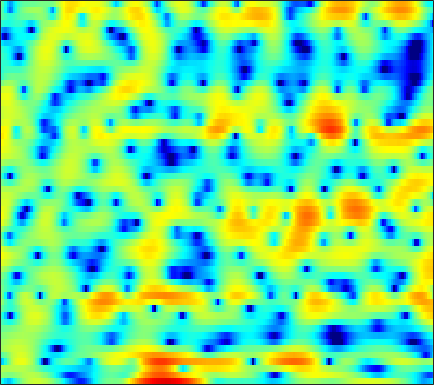

Source data for this figure (header and first rows):
-3.7077, -4.9352, -6.5369, -7.5975, -7.5626, -6.3804, -4.6591, -3.3663, -1.8224, -0.54724, 0.49528, 1.1406, 1.833, 2.3521, 2.6441, 2.9183, 3.043, 3.052, 2.9371, 2.6888, 2.3119, 1.9615, 1.3963, 0.71404
0.9416, 0.5683, 0.1621, -0.08326, -0.1419, -0.04197, 0.2246, 0.4943, 0.891, 1.287, 1.644, 1.863, 2.074, 2.18, 2.191, 2.112, 1.916, 1.693, 1.298, 0.7832, 0.1401, -0.4268, -1.306, -2.335
1.868, 1.792, 1.762, 1.802, 1.864, 1.978, 2.094, 2.169, 2.228, 2.219, 2.127, 1.993, 1.711, 1.309, 0.9331, 0.342, -0.3418, -0.898, -1.662, -2.403, -3.067, -3.498, -3.956, -4.295
-7.99, -6.678, -3.763, -1.214, 0.2846, 1.838, 2.957, 3.562, 4.087, 4.318, 4.278, 4.065, 3.536, 2.704, 1.86, 0.4049, -1.535, -3.426, -6.818, -12.13, -22.42, -18.54, -11.32, -7.698
-1.656, -1.318, -0.5575, 0.387, 1.1, 1.966, 2.666, 3.064, 3.413, 3.552, 3.481, 3.292, 2.86, 2.232, 1.64, 0.709, -0.3673, -1.232, -2.401, -3.513, -4.498, -5.119, -5.796, -6.299
1.134, 1.413, 1.78, 2.131, 2.374, 2.661, 2.88, 2.993, 3.058, 3.017, 2.864, 2.669, 2.3, 1.805, 1.352, 0.6385, -0.2033, -0.9158, -1.987, -3.225, -4.667, -5.923, -7.971, -10.65
0.8656, 1.121, 1.429, 1.698, 1.87, 2.062, 2.205, 2.274, 2.309, 2.278, 2.173, 2.043, 1.798, 1.471, 1.171, 0.6962, 0.1383, -0.3316, -1.03, -1.796, -2.611, -3.241, -4.089, -4.875
-0.007425, 0.2059, 0.4671, 0.7051, 0.8688, 1.07, 1.248, 1.365, 1.494, 1.581, 1.62, 1.613, 1.549, 1.421, 1.279, 1.027, 0.7104, 0.4318, 0.009547, -0.4575, -0.9566, -1.339, -1.843, -2.32
-0.8999, -0.8383, -0.758, -0.6426, -0.5143, -0.2743, 0.03487, 0.3029, 0.6817, 1.052, 1.383, 1.59, 1.797, 1.913, 1.937, 1.883, 1.729, 1.548, 1.226, 0.8163, 0.3184, -0.1019, -0.7151, -1.38
-2.034, -2.641, -3.515, -4.212, -4.405, -4.025, -3.037, -2.103, -0.8323, 0.3152, 1.282, 1.877, 2.498, 2.931, 3.138, 3.268, 3.233, 3.104, 2.803, 2.349, 1.735, 1.171, 0.269, -0.8197
-2.613, -4.23, -7.339, -12.64, -19.73, -14.74, -8.132, -5.145, -2.358, -0.3634, 1.105, 1.952, 2.801, 3.38, 3.666, 3.863, 3.867, 3.751, 3.441, 2.964, 2.314, 1.704, 0.7081, -0.5194
-0.4049, -1.313, -2.471, -3.348, -3.665, -3.485, -2.735, -1.925, -0.7528, 0.3673, 1.335, 1.915, 2.494, 2.854, 2.988, 3.003, 2.871, 2.7, 2.377, 1.967, 1.468, 0.9892, 0.1908, -0.8167
1.225, -0.09646, -1.884, -3.251, -3.631, -3.107, -1.847, -0.776, 0.5679, 1.669, 2.47, 2.858, 3.075, 2.939, 2.613, 1.899, 1.022, 0.397, -0.1386, -0.1838, 0.124, 0.3807, 0.5637, 0.3803
0.9797, -1.133, -4.948, -10.58, -12.8, -7.814, -3.78, -1.71, 0.2142, 1.526, 2.324, 2.621, 2.614, 2.085, 1.265, -0.546, -3.725, -7.868, -22.94, -9.913, -3.759, -1.237, 0.8244, 1.952
-0.1091, -0.9429, -2.053, -2.959, -3.41, -3.593, -3.381, -3.017, -2.41, -1.746, -1.134, -0.7468, -0.4167, -0.3271, -0.4239, -0.7631, -1.266, -1.576, -1.647, -1.22, -0.4017, 0.3155, 1.206, 1.882
-0.675, -1.261, -2.269, -3.486, -4.533, -6.033, -7.376, -7.962, -7.712, -6.485, -4.917, -3.799, -2.534, -1.549, -0.9662, -0.3637, 0.1236, 0.4258, 0.8174, 1.217, 1.626, 1.923, 2.267, 2.546
0.1819, -0.434, -1.609, -3.257, -4.889, -7.856, -12.34, -16.84, -15.6, -10.22, -6.746, -4.913, -3.109, -1.784, -1.022, -0.1982, 0.475, 0.8994, 1.373, 1.782, 2.13, 2.344, 2.565, 2.718
2.138, 1.677, 0.9003, -0.04945, -0.8292, -1.896, -2.813, -3.286, -3.499, -3.279, -2.793, -2.384, -1.865, -1.414, -1.116, -0.7693, -0.4518, -0.1873, 0.1941, 0.5887, 0.9793, 1.24, 1.539, 1.704
4.006, 3.666, 3.143, 2.565, 2.112, 1.52, 0.9676, 0.5879, 0.1367, -0.2796, -0.6945, -1.036, -1.563, -2.195, -2.718, -3.391, -3.858, -3.913, -3.494, -2.668, -1.714, -1.047, -0.3373, 0.1025
4.932, 4.546, 4.016, 3.485, 3.1, 2.616, 2.156, 1.815, 1.334, 0.7726, 0.06916, -0.6021, -1.769, -3.425, -5.164, -8.571, -14.56, -20.68, -12.85, -7.464, -4.361, -2.806, -1.43, -0.6131
4.035, 3.35, 2.476, 1.752, 1.362, 1.054, 0.9281, 0.9027, 0.8602, 0.7424, 0.4704, 0.1292, -0.5453, -1.479, -2.346, -3.599, -4.661, -4.962, -4.376, -3.085, -1.728, -0.8579, -0.004496, 0.5014
0.9581, -0.7103, -3.269, -5.579, -6.289, -5.406, -3.755, -2.62, -1.434, -0.5978, -0.06298, 0.1891, 0.3647, 0.4174, 0.3975, 0.3527, 0.3943, 0.4941, 0.7278, 1.038, 1.378, 1.605, 1.831, 1.909
-0.5651, -2.687, -6.37, -10.74, -12.02, -9.31, -6.389, -4.807, -3.266, -2.176, -1.345, -0.8254, -0.2193, 0.2948, 0.6512, 1.063, 1.444, 1.71, 2.006, 2.234, 2.379, 2.415, 2.373, 2.197
1.831, 0.7705, -0.6487, -1.921, -2.672, -3.315, -3.639, -3.752, -3.757, -3.571, -3.136, -2.672, -1.897, -1.029, -0.3622, 0.505, 1.245, 1.702, 2.196, 2.536, 2.684, 2.665, 2.432, 1.994
4.345, 3.602, 2.489, 1.182, 0.09208, -1.536, -3.428, -5.007, -7.231, -8.917, -8.944, -7.821, -5.791, -3.714, -2.329, -0.7095, 0.6701, 1.495, 2.374, 2.946, 3.208, 3.199, 2.868, 2.187
4.995, 4.496, 3.542, 2.264, 1.04, -1.073, -3.785, -6.401, -11.01, -16.91, -17.5, -14.3, -10.72, -7.699, -5.619, -3.11, -1.071, 0.2527, 1.585, 2.495, 2.991, 3.117, 2.983, 2.405
4.13, 4.046, 3.572, 2.711, 1.804, 0.2358, -1.753, -3.506, -6.15, -9.148, -12.92, -17.02, -22.22, -14.04, -9.629, -5.619, -2.795, -1.25, 0.2418, 1.283, 1.94, 2.207, 2.301, 2.123
3.288, 3.503, 3.475, 3.092, 2.609, 1.741, 0.5984, -0.4213, -1.969, -3.704, -5.445, -6.529, -7.111, -6.299, -5.129, -3.521, -2.114, -1.326, -0.5612, -0.09736, 0.2015, 0.3437, 0.4514, 0.5788
2.71, 2.909, 2.995, 2.898, 2.72, 2.365, 1.909, 1.512, 0.9349, 0.3557, -0.1532, -0.4564, -0.7224, -0.8319, -0.8621, -0.8886, -1.092, -1.399, -2.002, -2.893, -3.903, -4.413, -4.421, -3.603
1.797, 1.804, 1.725, 1.618, 1.563, 1.527, 1.564, 1.622, 1.712, 1.776, 1.779, 1.738, 1.625, 1.401, 1.126, 0.5926, -0.2606, -1.149, -2.873, -5.526, -10.1, -17.17, -19.47, -9.343
-0.4405, -1.012, -1.949, -2.792, -3.075, -2.72, -1.761, -0.9083, 0.1543, 1.005, 1.609, 1.904, 2.093, 2.065, 1.911, 1.498, 0.8997, 0.2925, -0.7214, -1.872, -2.974, -3.525, -3.515, -2.74
-2.559, -4.05, -7.232, -13.37, -27.09, -13.74, -7.19, -4.461, -2.067, -0.5058, 0.5255, 1.032, 1.424, 1.562, 1.534, 1.352, 1.057, 0.7747, 0.401, 0.06737, -0.151, -0.1955, -0.05228, 0.2651
-1.014, -1.813, -3.05, -4.192, -4.609, -4.267, -3.193, -2.245, -1.117, -0.2471, 0.3423, 0.606, 0.7529, 0.7043, 0.5476, 0.2501, -0.1185, -0.392, -0.6755, -0.8418, -0.8191, -0.6794, -0.3633, 0.1022
1.798, 1.508, 1.121, 0.7936, 0.6278, 0.549, 0.595, 0.6765, 0.7923, 0.8386, 0.756, 0.5887, 0.2119, -0.3569, -0.9113, -1.778, -2.78, -3.507, -4.326, -4.721, -4.54, -4.063, -3.157, -2.088
3.64, 3.476, 3.226, 2.966, 2.765, 2.497, 2.235, 2.025, 1.717, 1.339, 0.8467, 0.3773, -0.4351, -1.512, -2.527, -4.257, -6.544, -8.83, -12.85, -16.64, -14.22, -11.1, -7.801, -5.428
4.441, 4.285, 3.997, 3.634, 3.329, 2.894, 2.452, 2.124, 1.671, 1.19, 0.6375, 0.1351, -0.702, -1.783, -2.796, -4.491, -6.578, -8.428, -11.13, -12.93, -12.35, -10.85, -8.774, -6.932
4.969, 4.78, 4.352, 3.729, 3.165, 2.356, 1.595, 1.151, 0.7787, 0.6013, 0.4629, 0.2932, -0.09436, -0.7438, -1.394, -2.497, -3.76, -4.728, -5.979, -6.955, -7.599, -7.827, -7.84, -7.607
5.758, 5.653, 5.101, 3.995, 2.743, 0.4477, -2.338, -3.868, -3.331, -1.343, 0.2493, 0.9816, 1.375, 1.203, 0.7477, -0.183, -1.476, -2.614, -4.15, -5.673, -6.974, -7.951, -9.341, -11.33
5.057, 5.381, 5.188, 4.253, 2.994, 0.4683, -3.075, -5.302, -4.057, -1.104, 0.8984, 1.765, 2.195, 1.947, 1.326, -0.01475, -2.065, -4.059, -7.454, -11.23, -13.13, -12.58, -11.62, -11.62
3.063, 3.598, 3.88, 3.736, 3.403, 2.791, 2.163, 1.81, 1.626, 1.662, 1.736, 1.692, 1.393, 0.7071, -0.07377, -1.575, -3.685, -5.764, -9.225, -13.21, -14.69, -13.36, -11.03, -9.251
2.473, 2.885, 3.231, 3.357, 3.343, 3.181, 2.942, 2.73, 2.427, 2.109, 1.751, 1.415, 0.8672, 0.1382, -0.5234, -1.618, -2.86, -3.906, -5.256, -6.42, -7.196, -7.483, -7.458, -7.187
2.729, 3.045, 3.314, 3.418, 3.392, 3.239, 2.969, 2.715, 2.319, 1.895, 1.448, 1.107, 0.6204, 0.1089, -0.3351, -1.003, -1.758, -2.369, -3.296, -4.239, -5.189, -5.845, -6.679, -7.318
3.442, 3.705, 3.891, 3.881, 3.735, 3.388, 2.859, 2.374, 1.673, 0.987, 0.434, 0.1586, -0.04033, -0.1142, -0.1694, -0.3034, -0.6334, -1.012, -1.742, -2.773, -4.128, -5.412, -7.558, -10.21
4.051, 4.337, 4.518, 4.424, 4.159, 3.502, 2.477, 1.431, -0.3248, -2.349, -3.92, -4.099, -2.993, -1.5, -0.5321, 0.3492, 0.7668, 0.7728, 0.428, -0.3783, -1.693, -3.064, -5.535, -8.954
2.734, 3.24, 3.633, 3.68, 3.474, 2.813, 1.649, 0.3508, -2.186, -6.237, -12.78, -12.74, -6.434, -2.589, -0.7457, 0.8609, 1.798, 2.141, 2.189, 1.84, 1.12, 0.3637, -0.874, -2.248
-0.7929, 0.06434, 0.8238, 1.21, 1.266, 1.073, 0.5766, 0.04231, -0.8099, -1.626, -2.076, -2.007, -1.356, -0.3769, 0.3837, 1.283, 1.931, 2.251, 2.418, 2.322, 1.992, 1.596, 0.9157, 0.07051
-3.318, -2.442, -1.6, -1.084, -0.8717, -0.7579, -0.7813, -0.8431, -0.9226, -0.9193, -0.7739, -0.5525, -0.1166, 0.4364, 0.8771, 1.427, 1.885, 2.14, 2.351, 2.382, 2.235, 2.016, 1.581, 0.9984
-3.811, -3.318, -2.868, -2.647, -2.588, -2.63, -2.7, -2.721, -2.632, -2.361, -1.897, -1.432, -0.7246, 0.03374, 0.5885, 1.263, 1.839, 2.176, 2.501, 2.666, 2.66, 2.55, 2.262, 1.835
-3.29, -3.264, -3.425, -3.812, -4.246, -5.004, -5.861, -6.428, -6.767, -6.295, -5.1, -3.97, -2.424, -1.011, -0.07285, 1.01, 1.884, 2.402, 2.909, 3.219, 3.333, 3.295, 3.076, 2.681
-2.668, -3.009, -3.671, -4.597, -5.561, -7.333, -10.07, -13.32, -21.23, -17.6, -10.48, -7.224, -4.128, -1.857, -0.5072, 0.9463, 2.073, 2.749, 3.421, 3.859, 4.067, 4.064, 3.861, 3.401
-2.991, -3.555, -4.309, -5.129, -5.819, -6.906, -8.201, -9.187, -9.982, -9.266, -7.302, -5.62, -3.541, -1.721, -0.543, 0.8044, 1.94, 2.65, 3.426, 3.983, 4.307, 4.385, 4.253, 3.821
-5.686, -6.591, -7.286, -7.397, -7.212, -6.872, -6.536, -6.29, -5.902, -5.381, -4.692, -4.094, -3.21, -2.264, -1.513, -0.4572, 0.6126, 1.385, 2.331, 3.116, 3.691, 3.974, 4.107, 3.969
-11.83, -16.44, -19.13, -13.51, -10.64, -8.193, -6.685, -5.95, -5.315, -5.028, -5.016, -5.138, -5.368, -5.45, -5.155, -4.139, -2.604, -1.342, 0.2209, 1.532, 2.554, 3.127, 3.658, 3.935
-8.157, -9.699, -10.4, -9.29, -8.073, -6.577, -5.499, -4.979, -4.69, -4.867, -5.641, -6.742, -9.332, -14.28, -20.2, -13.53, -7.331, -4.444, -1.742, 0.1323, 1.453, 2.173, 2.902, 3.419
-3.259, -3.7, -4.132, -4.228, -4.103, -3.816, -3.456, -3.225, -3.093, -3.227, -3.714, -4.351, -5.549, -6.722, -7.024, -6.065, -4.162, -2.69, -1.122, 0.008989, 0.7301, 1.076, 1.369, 1.669
-1.264, -1.855, -2.668, -3.334, -3.567, -3.46, -2.951, -2.449, -1.782, -1.284, -0.9785, -0.8584, -0.7576, -0.6936, -0.572, -0.2664, 0.1309, 0.4046, 0.6262, 0.5342, 0.01527, -0.7149, -2.186, -3.748
-1.101, -2.513, -5.108, -8.673, -11.13, -9.863, -6.422, -4.375, -2.405, -1.069, -0.1887, 0.2689, 0.702, 0.9907, 1.147, 1.317, 1.416, 1.389, 1.219, 0.7294, -0.2299, -1.435, -3.944, -7.899
-0.7634, -2.135, -4.59, -7.578, -9.274, -8.675, -6.329, -4.74, -3.176, -2.159, -1.552, -1.29, -1.13, -1.012, -0.9321, -0.8179, -0.658, -0.5068, -0.3511, -0.2712, -0.3289, -0.4571, -0.6179, -0.5728
